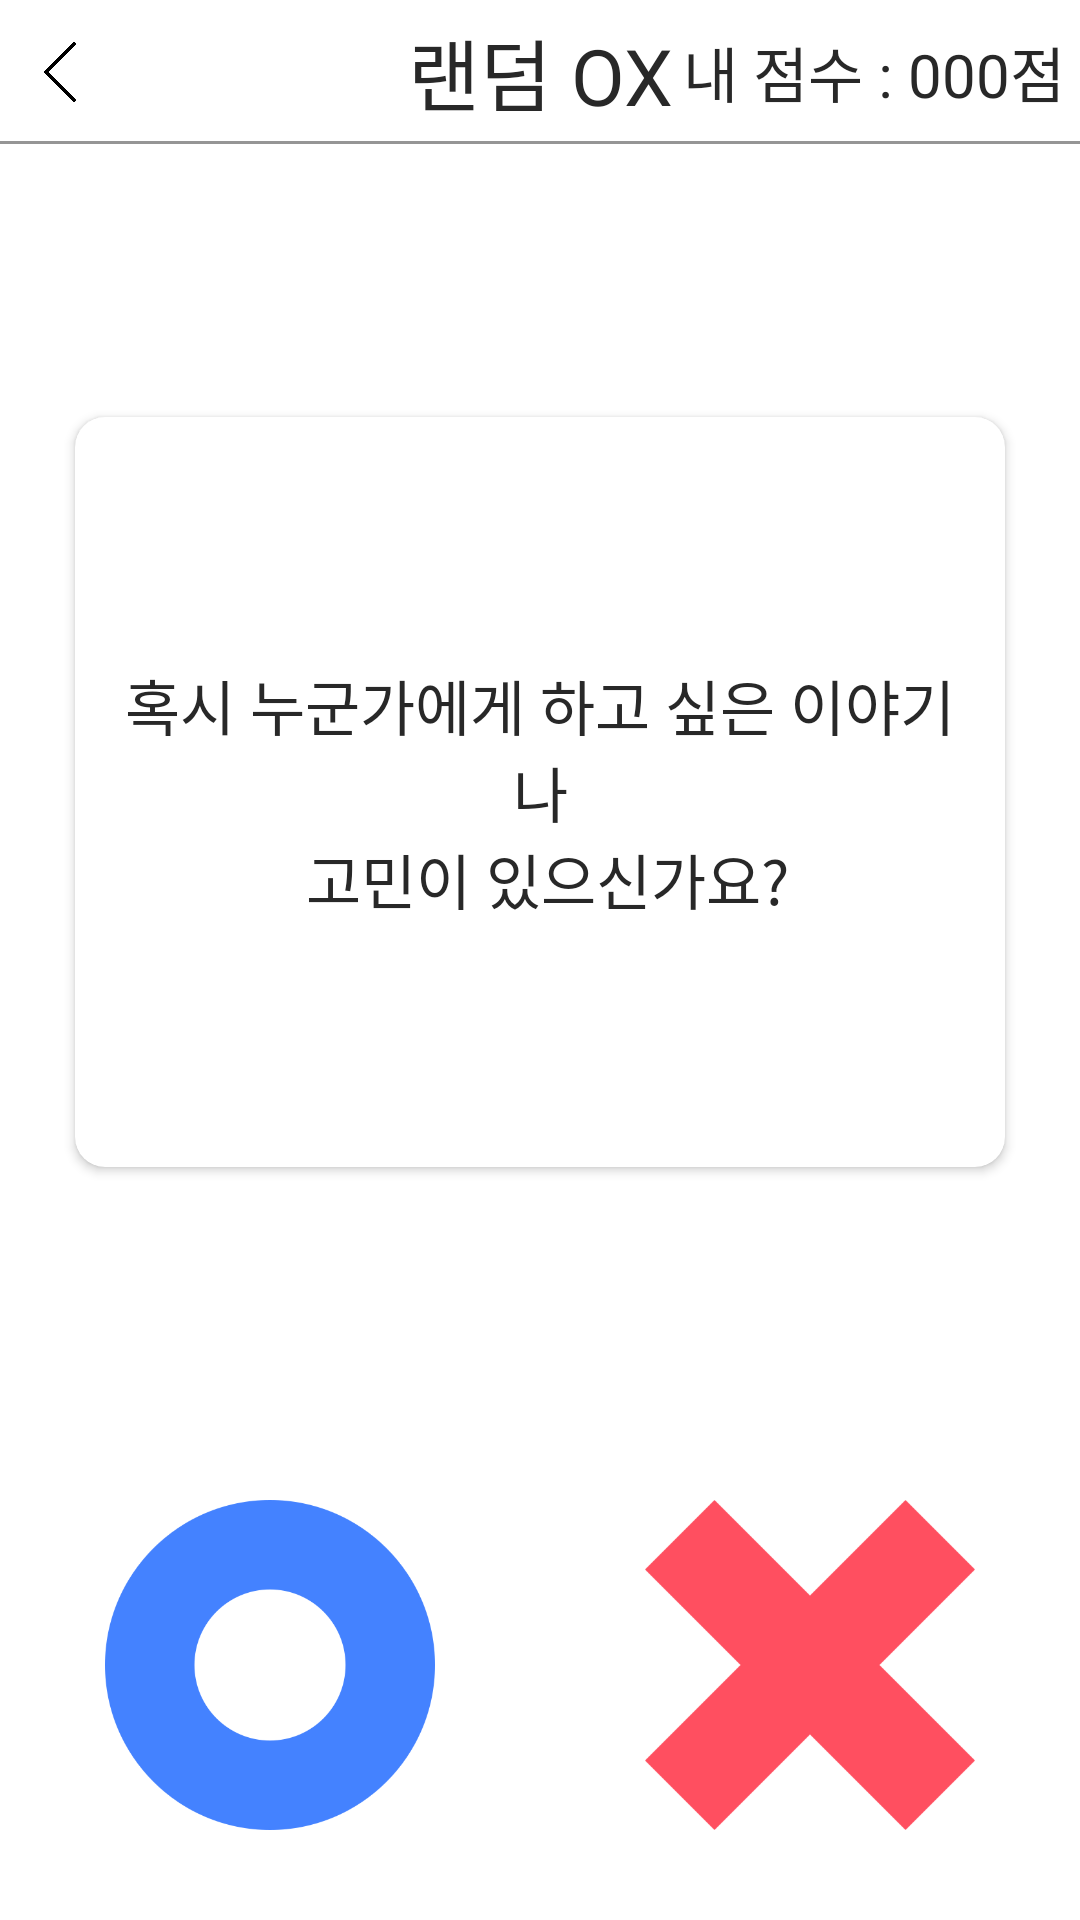

Layout XML and referenced resources for this Android screen:
<!-- AndroidManifest.xml: application theme AppTheme -->
<!-- res/layout/activity_post_mail.xml -->
<?xml version="1.0" encoding="utf-8"?>
<LinearLayout
    xmlns:android="http://schemas.android.com/apk/res/android"
    xmlns:app="http://schemas.android.com/apk/res-auto"
    android:orientation="vertical"
    xmlns:tools="http://schemas.android.com/tools"
    android:layout_width="match_parent"
    android:layout_height="match_parent"
    android:background="@color/color_ffffff"
    tools:context=".activity.OXActivity">

    <include layout="@layout/view_top_bar"/>


    <RelativeLayout
        android:layout_width="match_parent"
        android:layout_height="0dp"
        android:layout_weight="1">

        <androidx.cardview.widget.CardView
            android:id="@+id/content_view"
            android:layout_width="match_parent"
            android:layout_height="250dp"
            android:layout_centerInParent="true"
            android:layout_marginLeft="25dp"
            android:layout_marginRight="25dp"
            app:cardCornerRadius="10dp">

            <TextView
                android:id="@+id/ox_content"
                style="@style/commonTextStyle"
                android:layout_width="match_parent"
                android:layout_gravity="center"
                android:layout_margin="10dp"
                android:text="@string/post_mail_ox_content"/>

        </androidx.cardview.widget.CardView>
    </RelativeLayout>



    <LinearLayout
        android:layout_width="match_parent"
        android:layout_height="150dp"
        android:layout_marginBottom="10dp"
        android:orientation="horizontal">


        <ImageView
            android:id="@+id/btn_o"
            android:layout_width="0dp"
            android:layout_height="match_parent"
            android:padding="20dp"
            android:src="@drawable/circle"
            android:tint="@color/selector_color_o"
            android:layout_weight="1"/>

        <ImageView
            android:id="@+id/btn_x"
            android:layout_width="0dp"
            android:layout_height="match_parent"
            android:padding="20dp"
            android:src="@drawable/cross"
            android:tint="@color/selector_color_x"
            android:layout_weight="1"/>

    </LinearLayout>


</LinearLayout>
<!-- res/layout/view_top_bar.xml (included above) -->
<?xml version="1.0" encoding="utf-8"?>
<RelativeLayout
    xmlns:android="http://schemas.android.com/apk/res/android"
    android:layout_width="match_parent"
    android:background="@color/color_ffffff"
    android:layout_height="48dp">

    <ImageView
        android:id="@+id/top_back"
        android:layout_height="match_parent"
        android:layout_width="40dp"
        android:scaleType="centerInside"
        android:padding="10dp"
        android:src="@drawable/back"/>

    <TextView
        android:id="@+id/top_title"
        style="@style/commonTextStyle"
        android:layout_height="match_parent"
        android:layout_centerInParent="true"
        android:textSize="@dimen/title_text_size"
        android:text="랜덤 OX"/>

    <TextView
        style="@style/commonTextStyle"
        android:id="@+id/my_score"
        android:layout_height="match_parent"
        android:layout_alignParentRight="true"
        android:textSize="@dimen/normal_text_size"
        android:layout_marginRight="5dp"
        android:text="내 점수 : 000점"/>



    <View
        android:layout_width="match_parent"
        android:layout_height="1dp"
        android:layout_alignParentBottom="true"
        android:background="@color/color_959595"/>

</RelativeLayout>
<!-- resources referenced by this layout -->
<resources>
  <color name="color_959595">#959595</color>
  <color name="color_ffffff">#ffffff</color>
  <dimen name="normal_text_size">20sp</dimen>
  <dimen name="title_text_size">26sp</dimen>
  <!-- drawable back: png bitmap (drawable-xxxhdpi, 2502 bytes) -->
  <!-- drawable circle: png bitmap (drawable-xxxhdpi, 11490 bytes) -->
  <!-- drawable cross: png bitmap (drawable-xxxhdpi, 5230 bytes) -->
  <string name="post_mail_ox_content">
          혹시 누군가에게 하고 싶은 이야기나\n
          고민이 있으신가요?</string>
  <style name="commonTextStyle">
          <item name="android:textColor">@color/color_282828</item>
          <item name="android:fontFamily">@font/sdmisaeng</item>
          <item name="android:layout_width">wrap_content</item>
          <item name="android:layout_height">wrap_content</item>
          <item name="android:gravity">center</item>
          <item name="android:textSize">@dimen/normal_text_size</item>
      </style>
  <style name="AppTheme" parent="Theme.AppCompat.Light.NoActionBar">
          
          <item name="colorPrimary">@color/colorPrimary</item>
          <item name="colorPrimaryDark">@color/colorPrimaryDark</item>
          <item name="colorAccent">@color/colorAccent</item>
      </style>
  <color name="color_282828">#282828</color>
  <color name="colorPrimary">#282828</color>
  <color name="colorPrimaryDark">#282828</color>
  <color name="colorAccent">#ffffff</color>
</resources>
